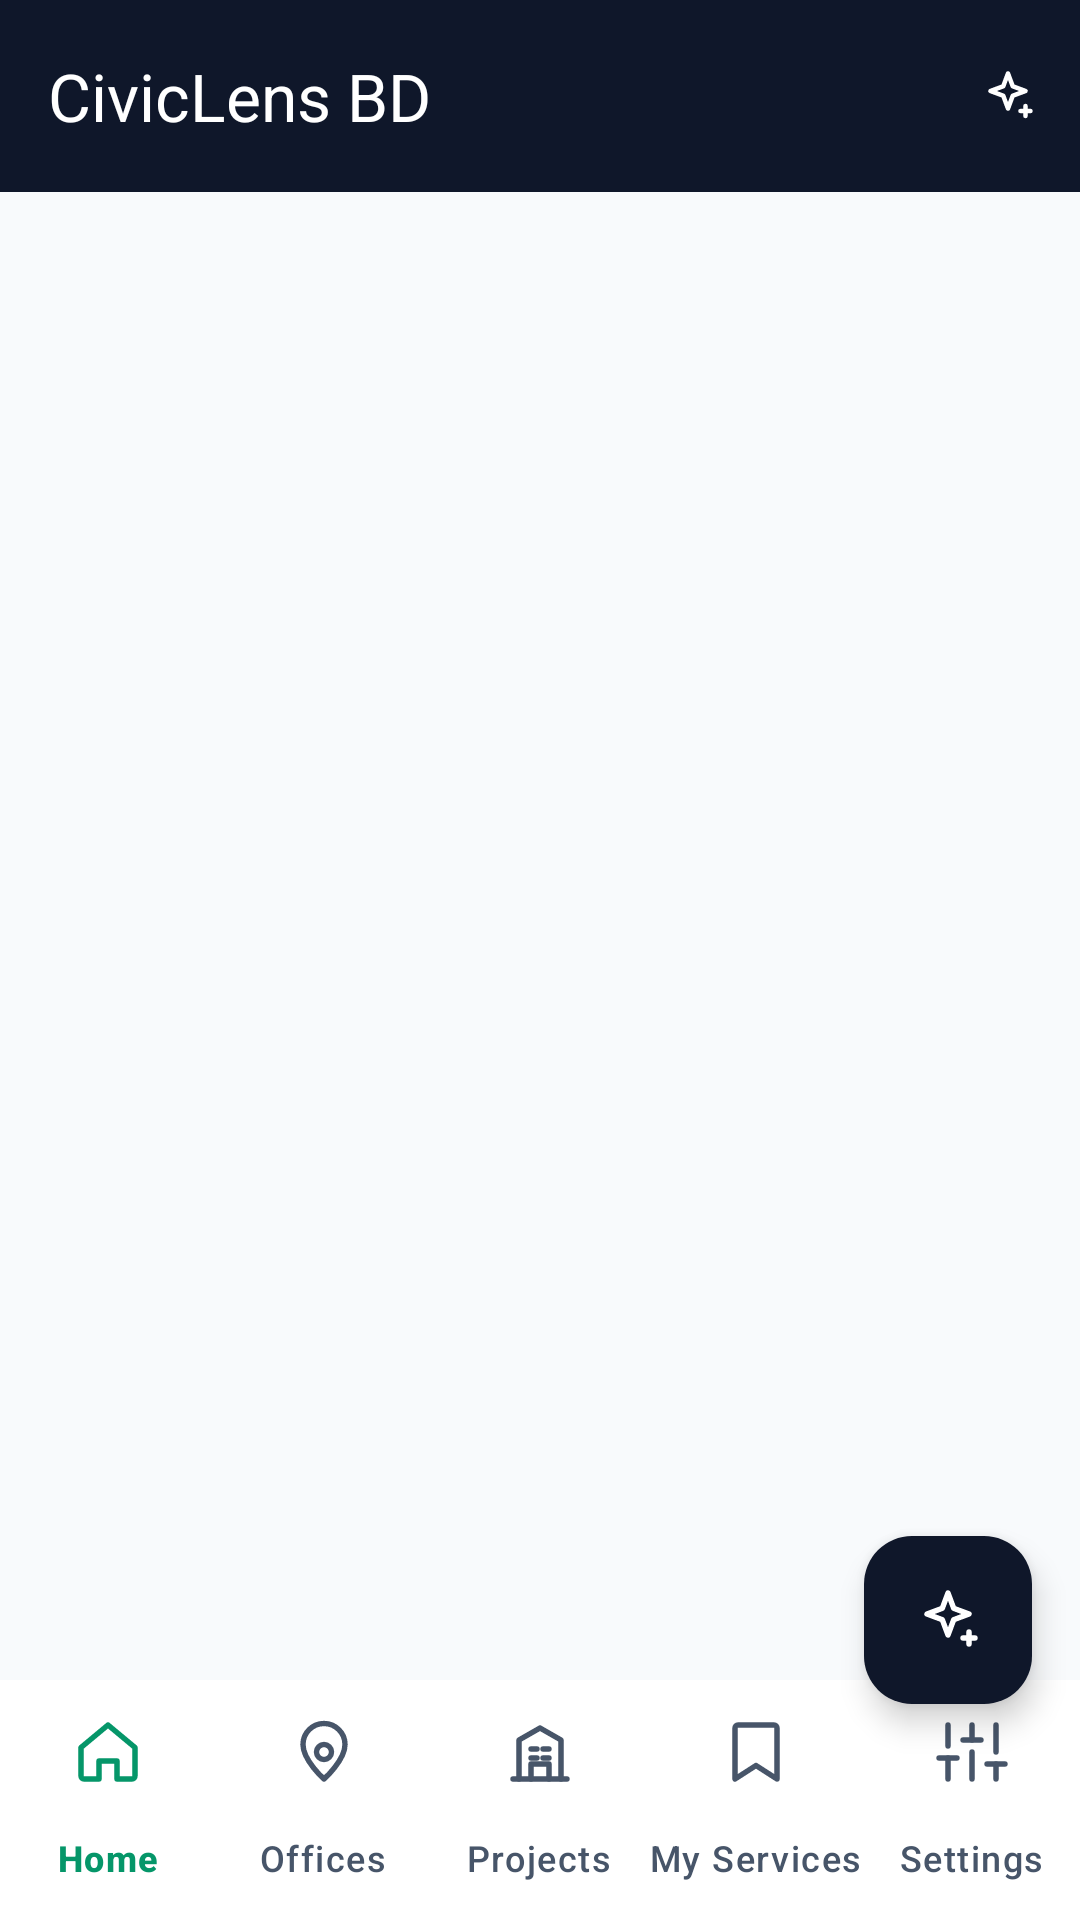

The Android layout XML behind this screen, and the referenced resources:
<!-- AndroidManifest.xml: application theme Theme.CivicLens -->
<!-- res/layout/activity_main.xml -->
<?xml version="1.0" encoding="utf-8"?>
<androidx.coordinatorlayout.widget.CoordinatorLayout
    xmlns:android="http://schemas.android.com/apk/res/android"
    xmlns:app="http://schemas.android.com/apk/res-auto"
    android:id="@+id/root"
    android:layout_width="match_parent"
    android:layout_height="match_parent">

    <LinearLayout
        android:layout_width="match_parent"
        android:layout_height="match_parent"
        android:orientation="vertical">

        <com.google.android.material.appbar.MaterialToolbar
            android:id="@+id/topBar"
            android:layout_width="match_parent"
            android:layout_height="?attr/actionBarSize"
            android:background="@color/navy"
            app:title="CivicLens BD"
            app:titleTextColor="@color/white">

            <com.google.android.material.button.MaterialButton
                android:id="@+id/btnQuickThemeToggle"
                style="@style/Widget.Material3.Button.IconButton"
                android:layout_width="48dp"
                android:layout_height="48dp"
                android:layout_gravity="end"
                android:contentDescription="Toggle Dark Mode"
                app:icon="@drawable/ic_sparkle"
                app:iconTint="@color/white" />
        </com.google.android.material.appbar.MaterialToolbar>

        <FrameLayout
            android:id="@+id/fragmentContainer"
            android:layout_width="match_parent"
            android:layout_height="0dp"
            android:layout_weight="1" />

        <com.google.android.material.bottomnavigation.BottomNavigationView
            android:id="@+id/bottomNav"
            android:layout_width="match_parent"
            android:layout_height="wrap_content"
            android:background="@color/white"
            app:elevation="0dp"
            app:itemIconTint="@color/nav_item_tint"
            app:itemTextColor="@color/nav_item_tint"
            app:labelVisibilityMode="labeled"
            app:menu="@menu/bottom_nav_menu" />
    </LinearLayout>

    <com.google.android.material.floatingactionbutton.FloatingActionButton
        android:id="@+id/fabAsk"
        android:layout_width="wrap_content"
        android:layout_height="wrap_content"
        android:layout_gravity="bottom|end"
        android:layout_marginEnd="16dp"
        android:layout_marginBottom="72dp"
        android:contentDescription="@string/ask_button"
        android:src="@drawable/ic_sparkle"
        app:backgroundTint="@color/navy"
        app:tint="@color/white" />
</androidx.coordinatorlayout.widget.CoordinatorLayout>
<!-- resources referenced by this layout -->
<resources>
  <color name="navy">#0F172A</color>
  <color name="white">#FFFFFF</color>
  <!-- drawable ic_sparkle (drawable) -->
  <?xml version="1.0" encoding="utf-8"?>
  <vector xmlns:android="http://schemas.android.com/apk/res/android"
      android:width="24dp"
      android:height="24dp"
      android:viewportWidth="24"
      android:viewportHeight="24">
      <path
          android:fillColor="#00000000"
          android:pathData="M12,3l1.9,5.1L19,10l-5.1,1.9L12,17l-1.9,-5.1L5,10l5.1,-1.9z"
          android:strokeColor="#FF000000"
          android:strokeWidth="1.8"
          android:strokeLineCap="round"
          android:strokeLineJoin="round" />
      <path
          android:fillColor="#00000000"
          android:pathData="M19,16v4"
          android:strokeColor="#FF000000"
          android:strokeWidth="1.8"
          android:strokeLineCap="round"
          android:strokeLineJoin="round" />
      <path
          android:fillColor="#00000000"
          android:pathData="M17,18h4"
          android:strokeColor="#FF000000"
          android:strokeWidth="1.8"
          android:strokeLineCap="round"
          android:strokeLineJoin="round" />
  </vector>
  <string name="ask_button">Ask CivicLens</string>
  <style name="Theme.CivicLens" parent="Theme.Material3.DayNight.NoActionBar">
          <item name="colorPrimary">@color/green</item>
          <item name="colorOnPrimary">@color/white</item>
          <item name="colorSecondary">@color/green</item>
          <item name="colorOnSecondary">@color/white</item>
          <item name="colorSecondaryContainer">@color/green_light</item>
          <item name="colorOnSecondaryContainer">@color/green</item>
          <item name="colorTertiary">@color/gold</item>
          <item name="colorSurface">@color/surface</item>
          <item name="colorOnSurface">@color/navy</item>
          <item name="colorOnSurfaceVariant">@color/text_secondary</item>
          <item name="colorOutline">@color/stroke</item>
          <item name="android:textColor">@color/navy</item>
          <item name="android:textColorPrimary">@color/navy</item>
          <item name="android:textColorSecondary">@color/text_secondary</item>
          <item name="android:textColorHint">@color/text_hint</item>
          <item name="android:editTextColor">@color/navy</item>
          <item name="android:windowBackground">@color/surface</item>
          <item name="android:statusBarColor">@color/navy_dark</item>
          <item name="android:navigationBarColor">@color/surface</item>
          <item name="android:windowLightStatusBar">false</item>
      </style>
  <color name="green">#059669</color>
  <color name="green_light">#ECFDF5</color>
  <color name="gold">#D97706</color>
  <color name="surface">#F8FAFC</color>
  <color name="text_secondary">#475569</color>
  <color name="stroke">#E2E8F0</color>
  <color name="text_hint">#94A3B8</color>
  <color name="navy_dark">#020617</color>
</resources>
